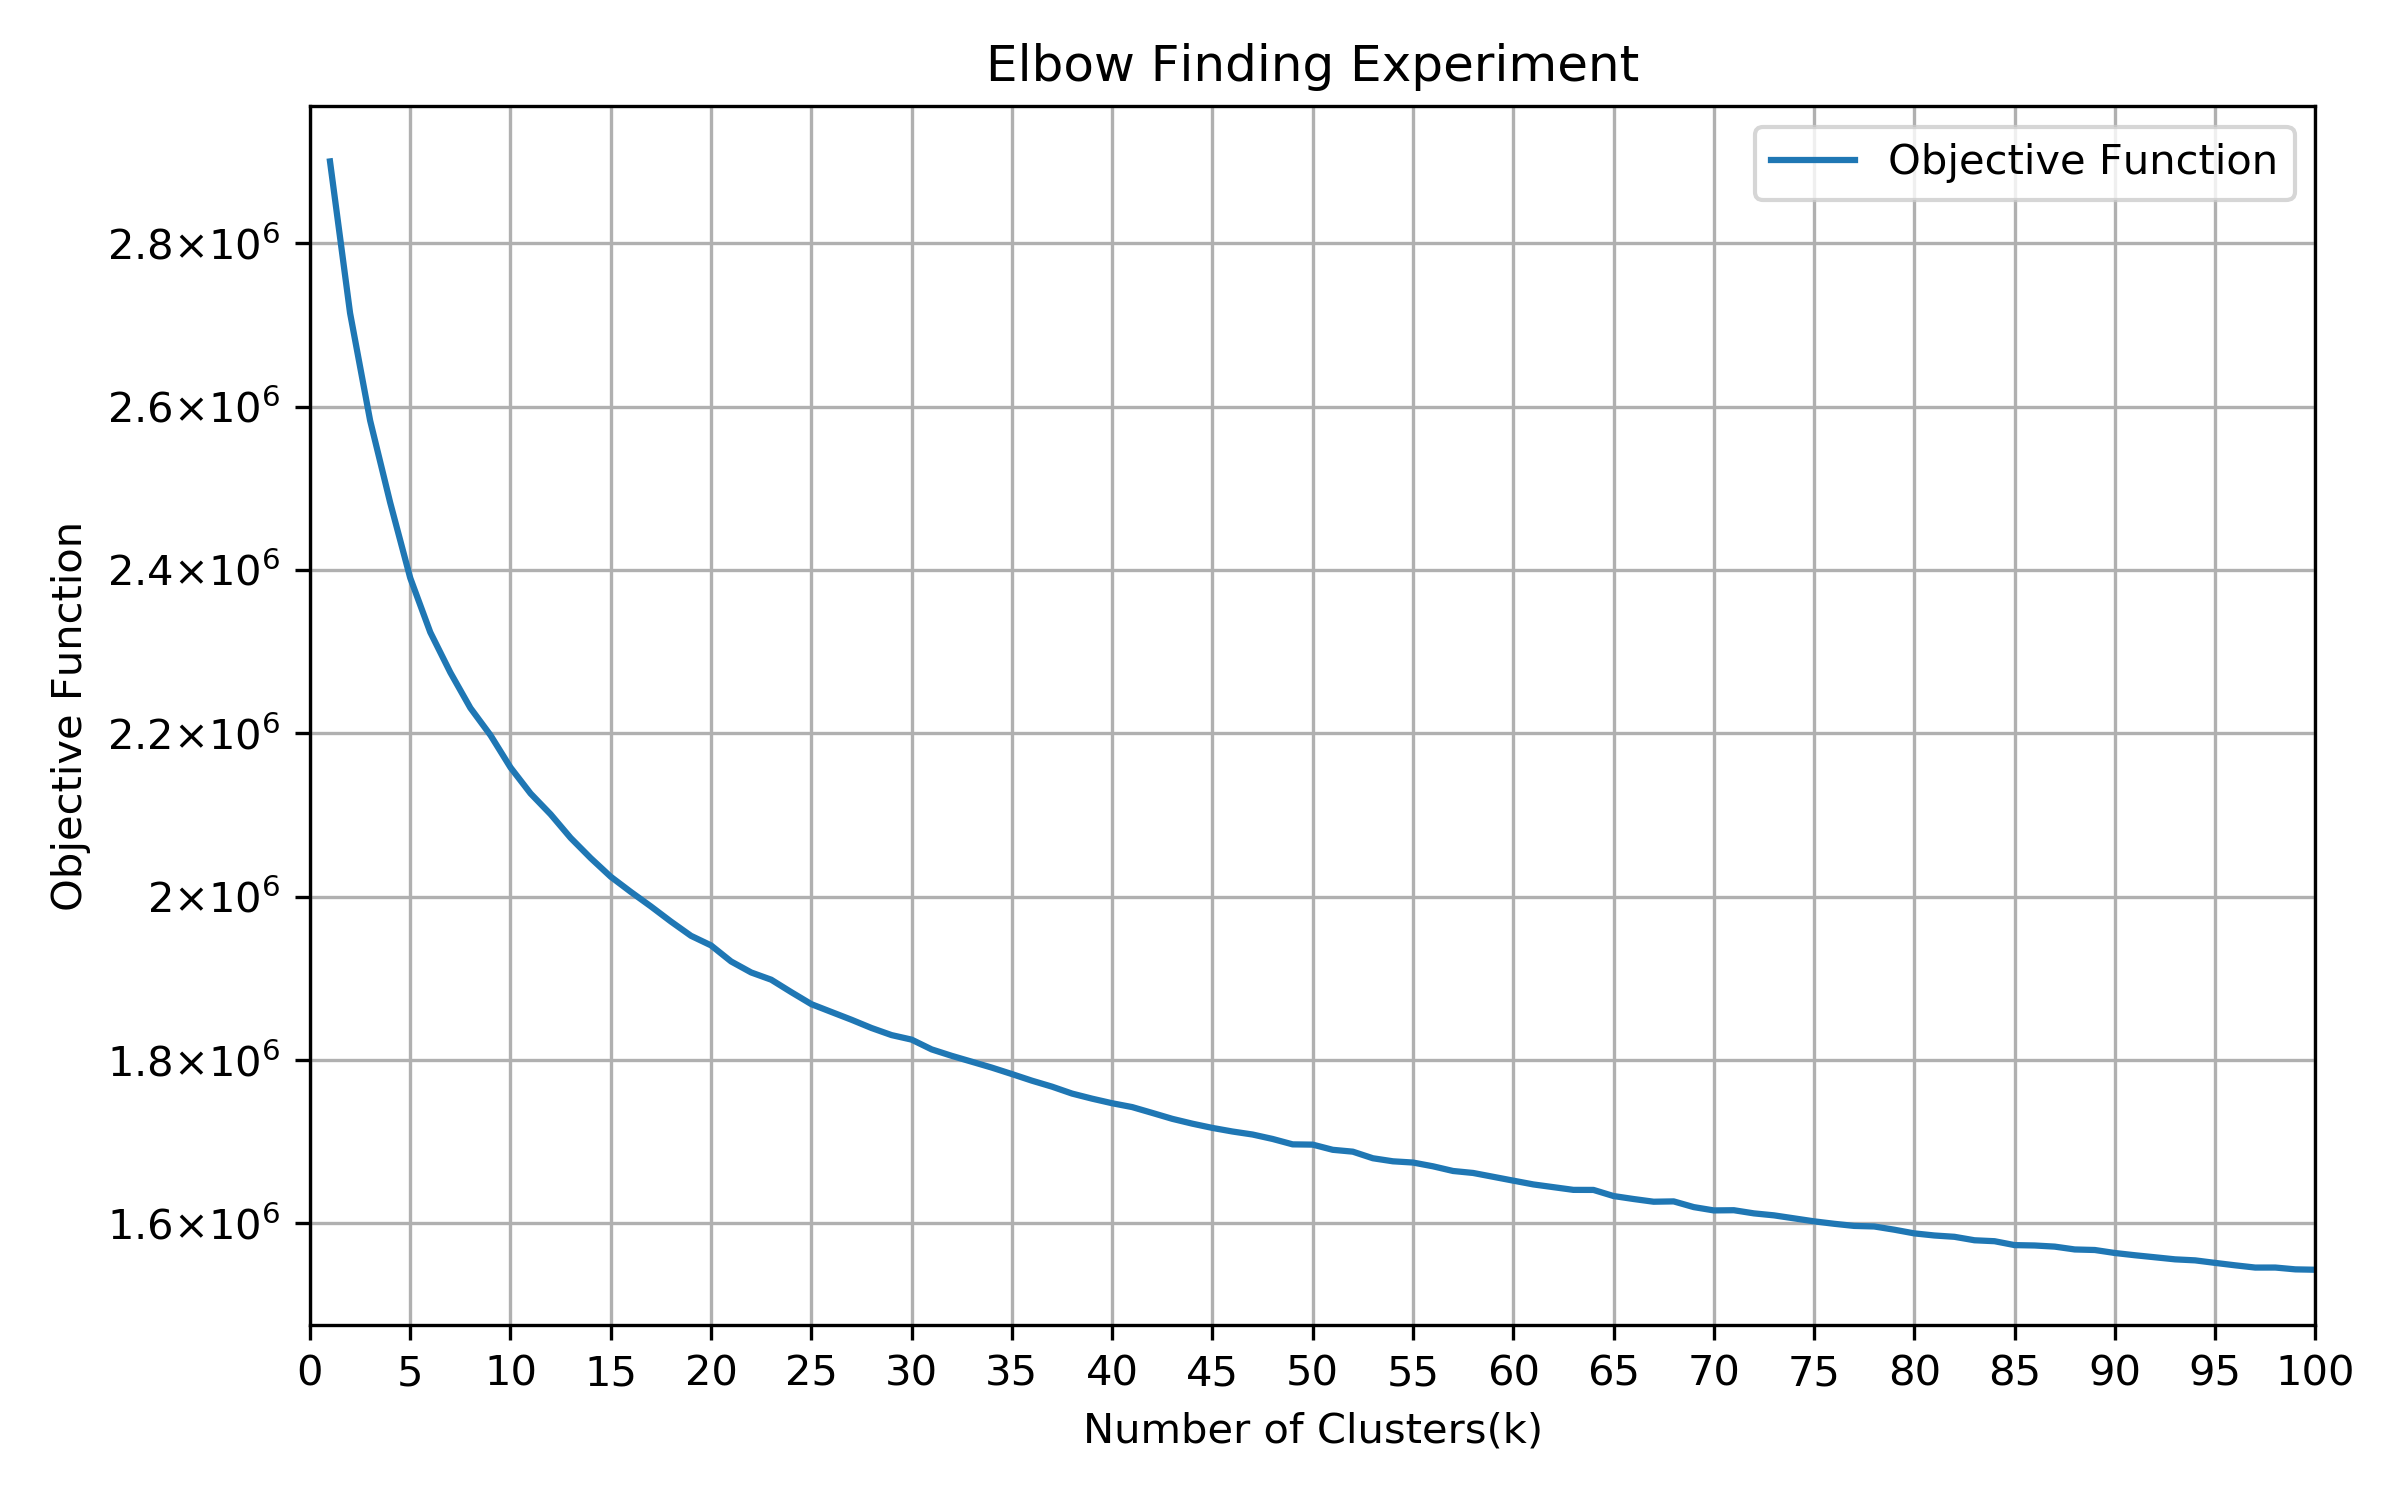

Data behind this chart, as committed beside it:
Objective Function, k
2900130, 1.0
2714538, 2.0
2582963, 3.0
2482478, 4.0
2390207, 5.0
2323652, 6.0
2274427, 7.0
2230960, 8.0
2197693, 9.0
2158117, 10.0
2126268, 11.0
2100803, 12.0
2071836, 13.0
2047099, 14.0
2024315, 15.0
2005761, 16.0
1988015, 17.0
1969468, 18.0
1952019, 19.0
1940262, 20.0
1920623, 21.0
1907137, 22.0
1898271, 23.0
1883041, 24.0
1868341, 25.0
1858784, 26.0
1849264, 27.0
1839139, 28.0
1830457, 29.0
1824912, 30.0
1812946, 31.0
1805057, 32.0
1797853, 33.0
1790644, 34.0
1782747, 35.0
1774641, 36.0
1767338, 37.0
1758855, 38.0
1752608, 39.0
1747003, 40.0
1742300, 41.0
1735166, 42.0
1727908, 43.0
1721992, 44.0
1716789, 45.0
1712401, 46.0
1708729, 47.0
1703287, 48.0
1696668, 49.0
1696345, 50.0
1689999, 51.0
1687722, 52.0
1679662, 53.0
1675917, 54.0
1674407, 55.0
1669792, 56.0
1664065, 57.0
1661644, 58.0
1656953, 59.0
1652250, 60.0
... 40 more rows
